Labelled photos from "processed", an image-classification folder in Agya-Aboagye-Otchere/CSCI-6379-3D-Printing-Defect-Detection-and-Correction. The possible labels are: bed adhesion, layer shifting, over extrusion, stringing, under extrusion, warping.

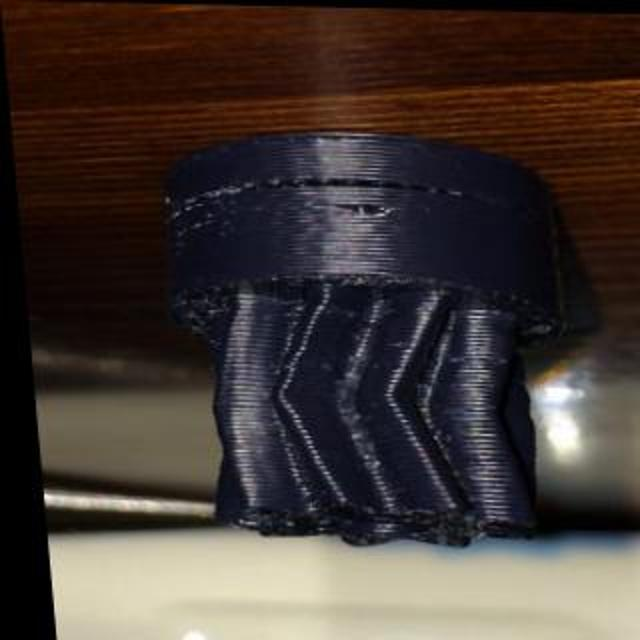
Label: under extrusion

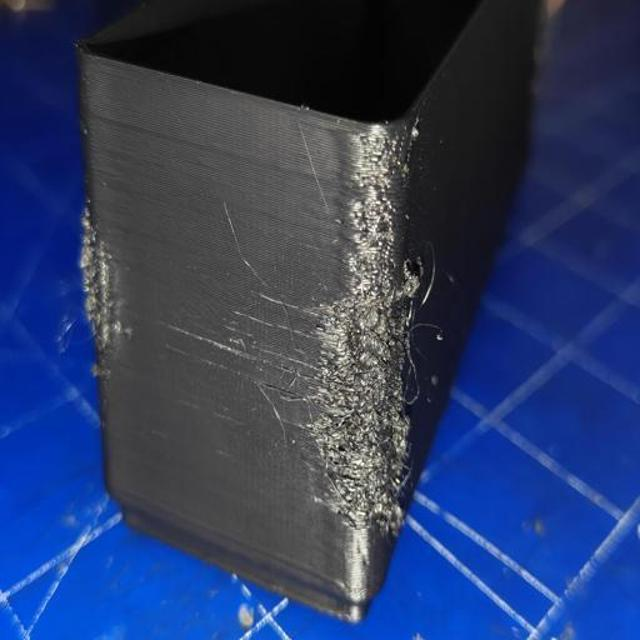
Label: over extrusion

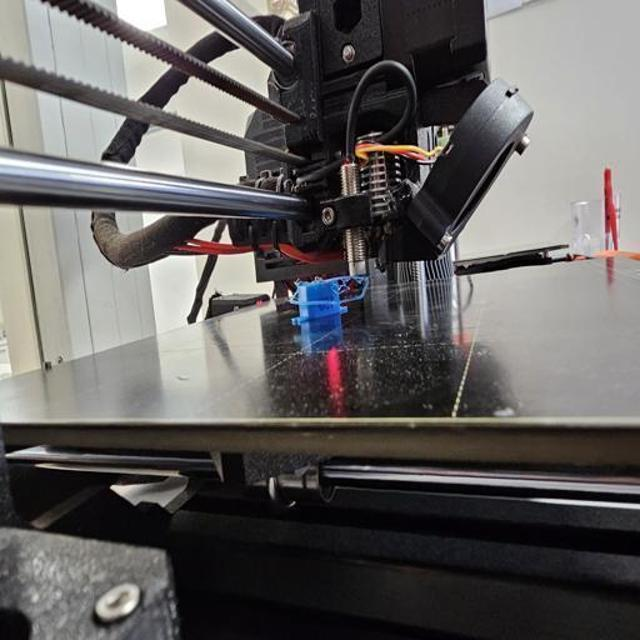
Label: bed adhesion

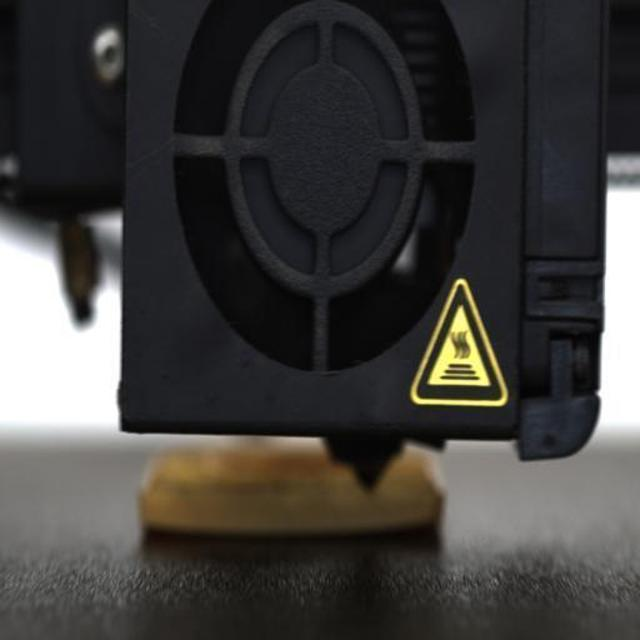
Label: warping

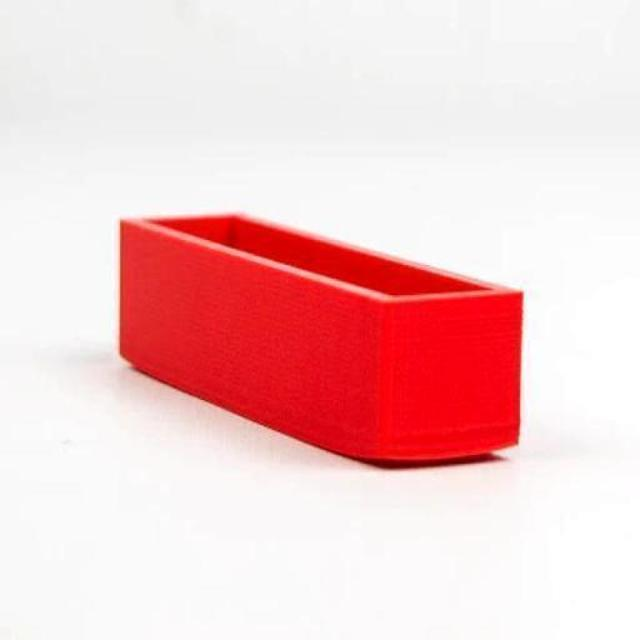
Label: warping

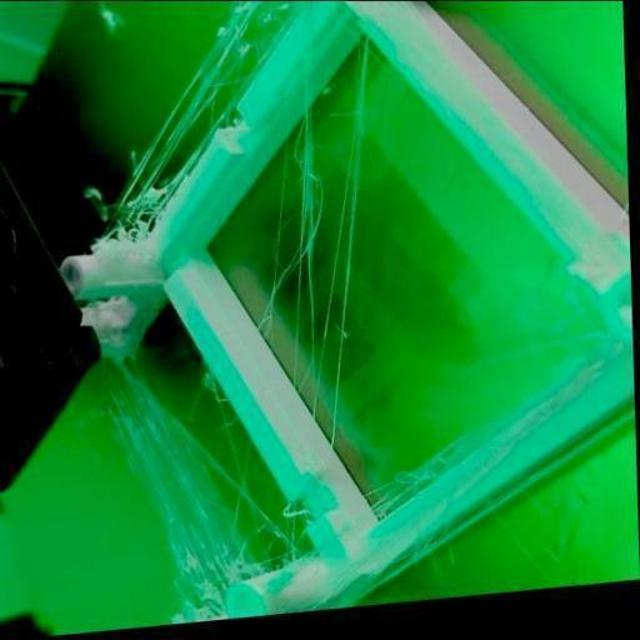
Label: stringing
